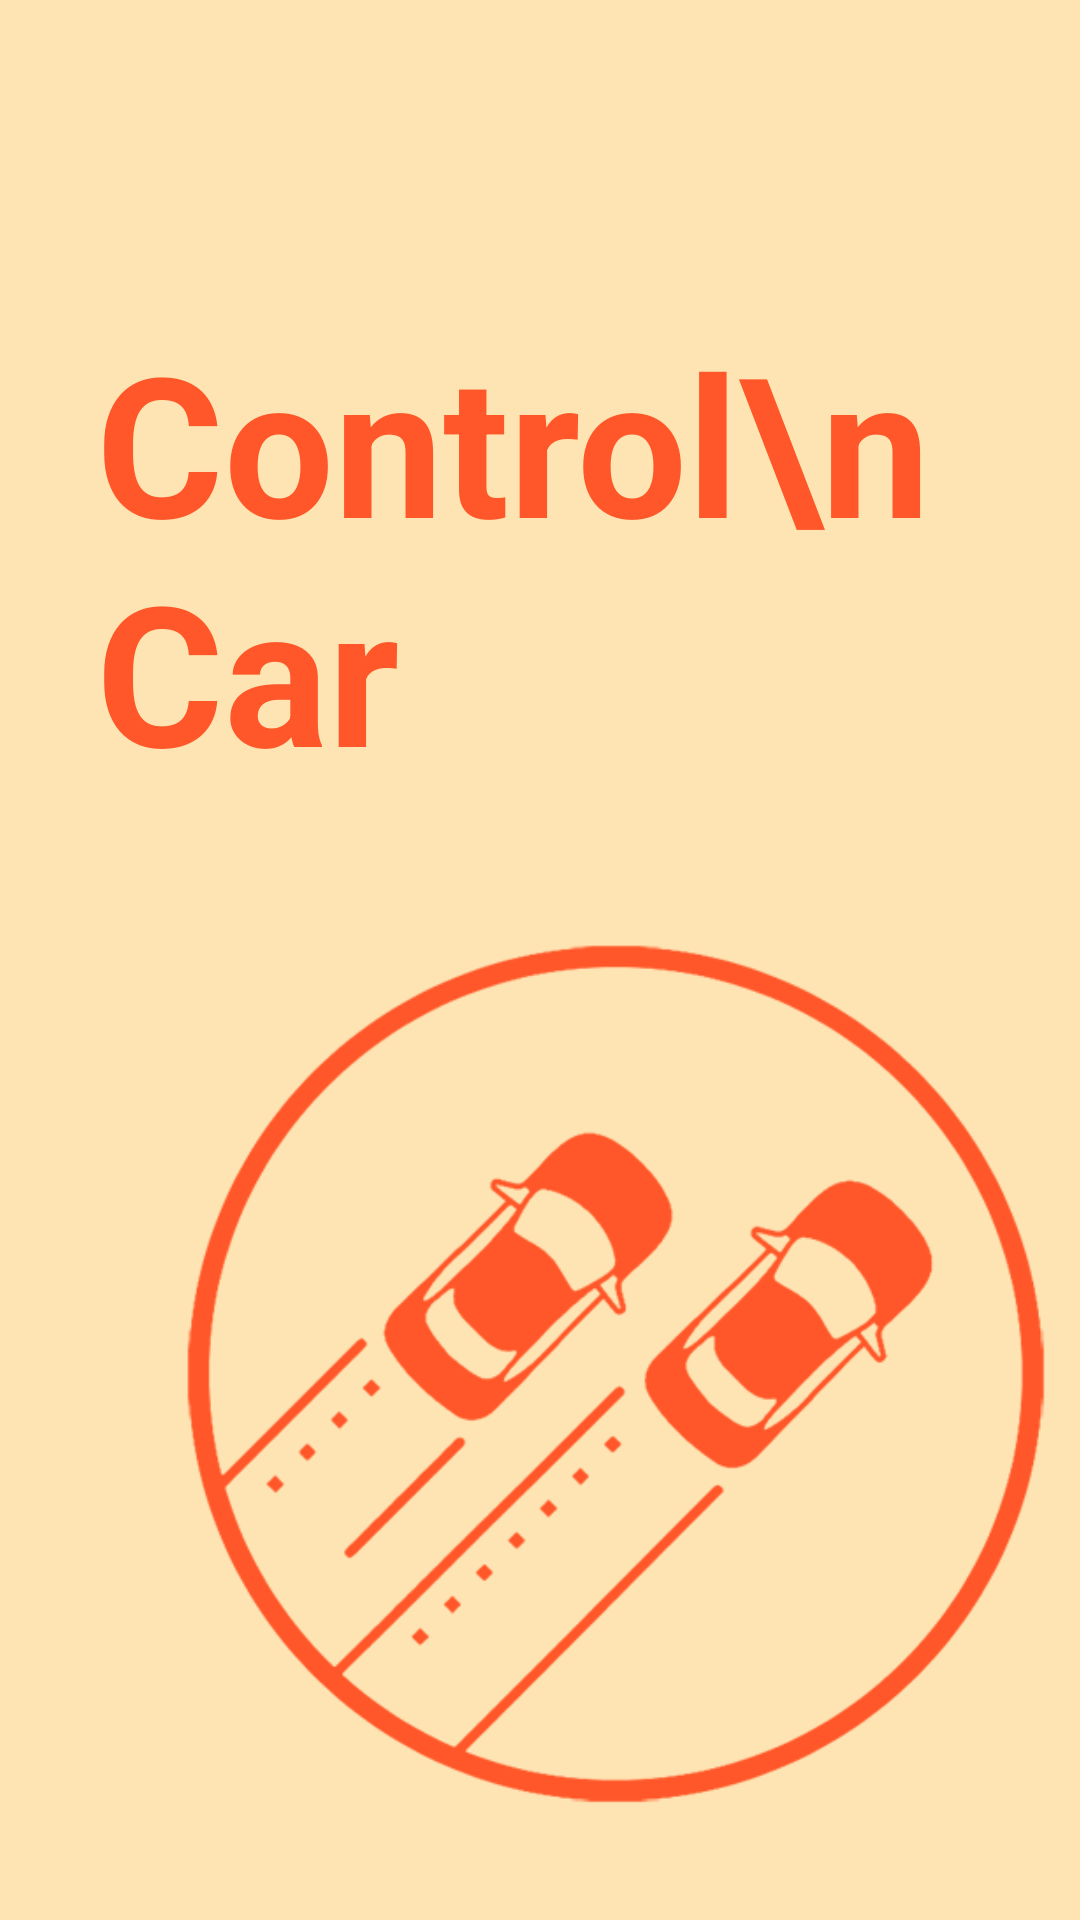

This screen was rendered from an Android layout file. Write that file and the resources it references.
<!-- AndroidManifest.xml: application theme Theme.ControlCar -->
<!-- res/layout/splash_screen.xml -->
<?xml version="1.0" encoding="utf-8"?>
<androidx.constraintlayout.widget.ConstraintLayout
    xmlns:android="http://schemas.android.com/apk/res/android"
    xmlns:app="http://schemas.android.com/apk/res-auto"
    xmlns:tools="http://schemas.android.com/tools"
    android:layout_width="match_parent"
    android:layout_height="match_parent"
    android:background="@color/b2">

    <ImageView
        android:id="@+id/logo_Im"
        android:layout_width="300dp"
        android:layout_height="300dp"
        android:layout_marginStart="55dp"
        android:layout_marginTop="41dp"

        app:layout_constraintStart_toStartOf="parent"
        app:layout_constraintTop_toBottomOf="@+id/logo_Tx"
        app:srcCompat="@drawable/splash_logo" />

    <TextView
        android:id="@+id/logo_Tx"
        android:layout_width="wrap_content"
        android:layout_height="wrap_content"

        android:layout_marginStart="32dp"
        android:layout_marginTop="104dp"
        android:layout_marginEnd="32dp"
        android:text="Control\n               Car"
        android:textColor="@color/rojo1"
        android:textSize="65dp"
        android:textStyle="bold"
        app:layout_constraintEnd_toEndOf="parent"
        app:layout_constraintHorizontal_bias="0.0"
        app:layout_constraintStart_toStartOf="parent"
        app:layout_constraintTop_toTopOf="parent" />
</androidx.constraintlayout.widget.ConstraintLayout>
<!-- resources referenced by this layout -->
<resources>
  <color name="b2">#ffe4b3</color>
  <color name="rojo1">#ff5729</color>
  <!-- drawable splash_logo: png bitmap (drawable-v24, 35740 bytes) -->
  <style name="Theme.ControlCar" parent="Theme.AppCompat.DayNight.NoActionBar">
          
          <item name="colorPrimary">@color/purple_500</item>
          <item name="colorPrimaryVariant">@color/purple_700</item>
          <item name="colorOnPrimary">@color/white</item>
          
          <item name="colorSecondary">@color/teal_200</item>
          <item name="colorSecondaryVariant">@color/teal_700</item>
          <item name="colorOnSecondary">@color/black</item>
          
          <item name="android:statusBarColor" tools:targetApi="l">?attr/colorPrimaryVariant</item>
          
      </style>
  <color name="purple_500">#FF6200EE</color>
  <color name="purple_700">#FF3700B3</color>
  <color name="white">#FFFFFFFF</color>
  <color name="teal_200">#FF03DAC5</color>
  <color name="teal_700">#FF018786</color>
  <color name="black">#FF000000</color>
</resources>
